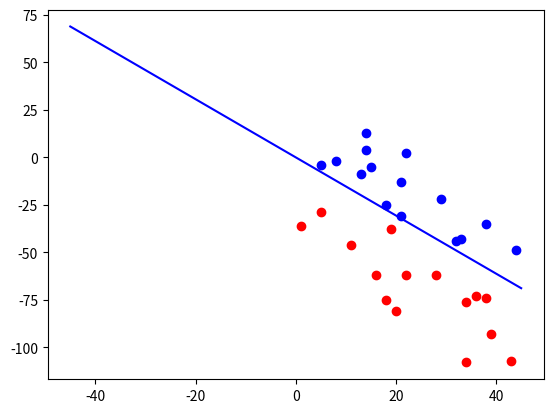

Python code for this plot:
import numpy as np
import matplotlib.pyplot as plt

def rand_num(m, b, n_num, max_num):
    x_coors, y_coors, labels = np.array([]), np.array([]), np.array([]) # create empty 1D array
    c = 1 if m >= 0 else -1 # coef of r (right: positive, left: negative)

    # number of positive and negtive samples
    pos_num = int(n_num / 2)
    neg_num = n_num - pos_num

    # randomly generate points
    for state, n_num in [['pos', pos_num], ['neg', neg_num]]:
        x = np.random.randint(0, max_num, n_num)
        r = np.random.randint(1, max_num, n_num) # distance between point and line

        if state == 'pos':
            y = m * x + b - (r * c)
            labels = np.append(labels, np.ones(n_num, dtype=int))
        else:
            y = m * x + b + (r * c)
            labels = np.append(labels, -1*np.ones(n_num, dtype=int))

        x_coors = np.append(x_coors, x)    # save x coordinates
        y_coors = np.append(y_coors, y)    # save y coordinates

    return x_coors, y_coors, labels

#PLA  x: (1, x, y) in dataset, y: labels, linear model: w0 + w1*x1 + w2*x2 = 0, w: [w0, w1, w2]
def PLA(dataset, labels):
    w = np.zeros(3) #init w
    count = 0
    while check_error(w, dataset, labels) is not None: #if there is mistske
        x, y = check_error(w, dataset, labels)
        w = w + y * x #correct the mistake
        count = count + 1
    print("The iteration times: %d\n" %count)
    return w

def check_error(w, dataset, labels):
    result = None
    for x, y in zip(dataset, labels):
        if int(np.sign(w.T.dot(x))) != y:
            result =  x, y   
    return result

if __name__ == '__main__':
    m, b =-2, 3 # parameter for the linear model
    n_num = 30 # generate 30 points
    max_num = 45 # max number
    pos_num = int(n_num/2) # the number of positive numbers

    # randomly generate points
    x_coors, y_coors, labels = rand_num(m, b, n_num, max_num)
    dataset = np.vstack((np.ones(n_num, dtype=int), x_coors, y_coors)).T

    # PLA
    w = PLA(dataset, labels)

    #PLA curve
    l = np.linspace(-max_num,max_num)
    a,b = -w[1]/w[2], -w[0]/w[2]
    plt.plot(l, a*l + b, 'b-')

    # plot random points -> blue: positive, red: negative
    plt.plot(x_coors[:pos_num], y_coors[:pos_num], 'o', color='blue')   # positive
    plt.plot(x_coors[pos_num:], y_coors[pos_num:], 'o', color='red')    # negative
    plt.show()